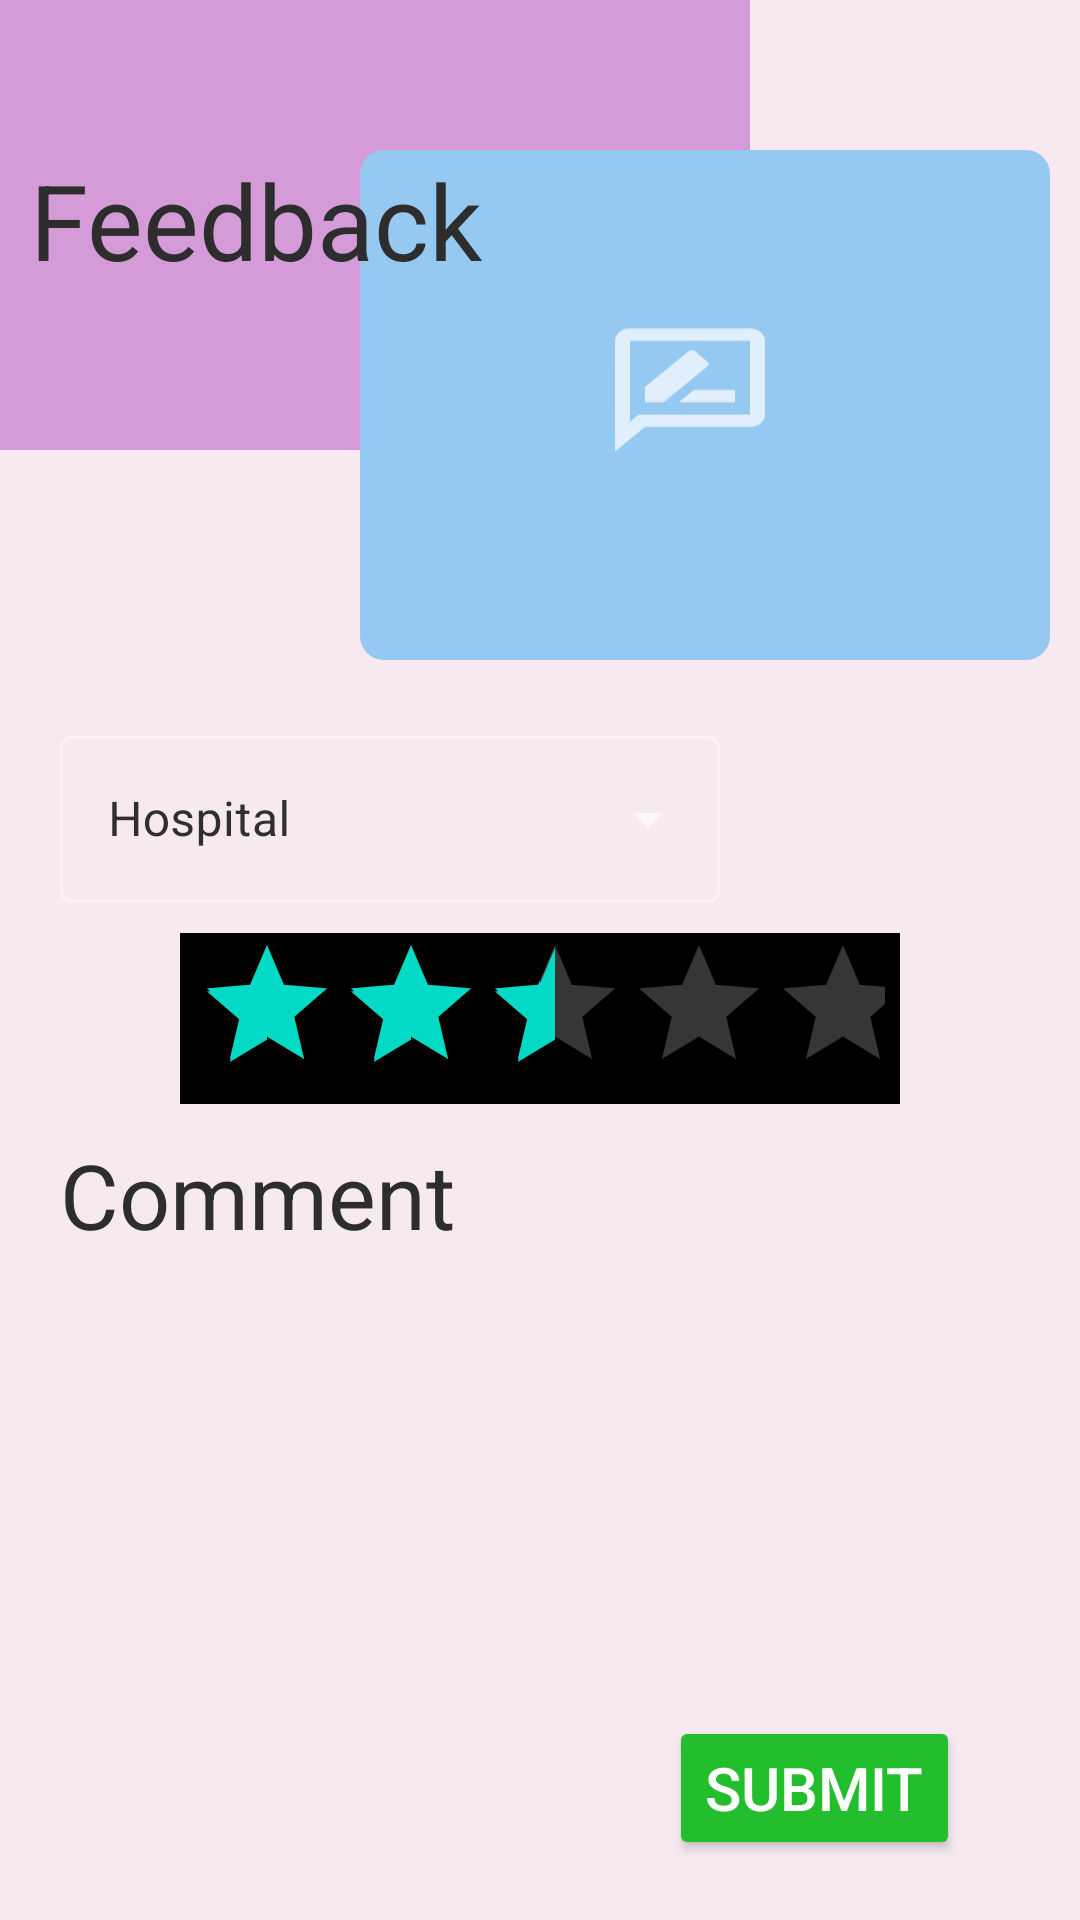

Produce the Android XML layout that renders to this screen, including the resource entries it uses.
<!-- AndroidManifest.xml: application theme AppTheme -->
<!-- res/layout/activity_feedback.xml -->
<?xml version="1.0" encoding="utf-8"?>
<RelativeLayout
        xmlns:android="http://schemas.android.com/apk/res/android"
        xmlns:app="http://schemas.android.com/apk/res-auto"
        xmlns:tools="http://schemas.android.com/tools"
        android:layout_width="match_parent"
        android:layout_height="match_parent"
        android:background="#F6EAF0"
        tools:context=".Feedback">


    <RelativeLayout
            android:layout_width="wrap_content"
            android:layout_height="match_parent">

    </RelativeLayout>


    <View
            android:id="@+id/view4"
            android:layout_width="250dp"
            android:layout_height="150dp"

            android:background="#D49BD8"

    />

    <View
            android:id="@+id/view5"
            android:layout_width="230dp"
            android:layout_height="170dp"


            android:layout_alignParentRight="true"
            android:layout_marginEnd="10dp"
            android:background="@drawable/roundcorner2"
            android:layout_marginTop="50dp"
           />

    <TextView
            android:id="@+id/textView9"
            android:layout_width="wrap_content"
            android:layout_height="wrap_content"
            android:layout_marginStart="10dp"
            android:text="Feedback"
            android:textColor="@color/textHintColor"
            android:textSize="35dp"
            android:layout_marginTop="50dp"

         />

    <ImageView
            android:id="@+id/imageView2"
            android:layout_width="60dp"
            android:layout_height="60dp"
            android:layout_alignParentRight="true"
            android:layout_marginEnd="100dp"
            app:srcCompat="@drawable/ic_feedback"
            android:layout_marginTop="100dp"

        />

    <RelativeLayout
            android:layout_width="wrap_content"
            android:layout_height="wrap_content"
            android:layout_below="@+id/view5"
            android:layout_marginTop="15dp"
            android:layout_margin="20dp"
    >

        <com.google.android.material.textfield.TextInputLayout
                android:id="@+id/menuHospital"
                style="@style/Widget.MaterialComponents.TextInputLayout.OutlinedBox.ExposedDropdownMenu"
                android:layout_width="match_parent"
                android:layout_height="wrap_content"

                android:layout_marginEnd="100dp"
                android:textColorHint="@color/inboxContent"

                app:hintTextColor="@color/inboxContent"
                android:hint="Hospital">

            <AutoCompleteTextView
                    android:id="@+id/autoCompleteHospital"
                    android:layout_width="match_parent"
                    android:layout_height="wrap_content"
                    android:inputType="none"
                    android:textColor="@color/inboxContent"

            />

        </com.google.android.material.textfield.TextInputLayout>
        <RatingBar
            android:layout_marginTop="10dp"
            android:id="@+id/simpleRatingBar"
            android:layout_below="@+id/menuHospital"
            android:background="@android:color/background_dark"
            android:layout_width="wrap_content"
            android:layout_height="wrap_content"
            android:numStars="5"
            android:rating="2.5"
            android:layout_centerHorizontal="true"
            android:paddingHorizontal="5dp"

            />
            <TextView
                    android:id="@+id/textView13"
                    android:layout_width="wrap_content"
                    android:layout_height="wrap_content"
                    android:textColor="@color/textHintColor"
                    android:text="Comment"
                    android:layout_below="@+id/simpleRatingBar"
                    android:layout_marginTop="10dp"
                    android:textSize="30dp"
                 />

        <com.google.android.material.textfield.TextInputEditText
                android:layout_width="match_parent"
                android:layout_height="match_parent"


                android:background="@drawable/roundcorner"
                android:layout_alignParentEnd="true"
                android:layout_marginEnd="15dp"
                android:layout_marginTop="19dp"
                android:layout_below="@+id/textView13"
                android:textSize="20sp"
                android:visibility="visible"
                android:id="@+id/commentInput"
                android:padding="5dp"
                app:cornerRadius="8dp"


        />
        <Button
                    android:id="@+id/buttonSubmit"
                    android:layout_alignParentBottom="true"
                    android:layout_alignParentEnd="true"
                    android:layout_width="wrap_content"
                    android:layout_height="wrap_content"
                    app:cornerRadius="8dp"
                    android:text="SUBMIT"
                    android:layout_marginEnd="20dp"
                    android:textSize="20sp"
                    app:backgroundTint="#23BE2E"
                  />
    </RelativeLayout>






</RelativeLayout>
<!-- resources referenced by this layout -->
<resources>
  <color name="inboxContent">#302F2F</color>
  <color name="textHintColor">#2E2D2D</color>
  <!-- drawable ic_feedback (drawable) -->
  <vector xmlns:android="http://schemas.android.com/apk/res/android"     android:width="61dp"
      android:height="50dp" android:viewportWidth="24" android:viewportHeight="24" android:tint="?attr/colorControlNormal">
      <path android:fillColor="@android:color/white" android:pathData="M20,2L4,2c-1.1,0 -1.99,0.9 -1.99,2L2,22l4,-4h14c1.1,0 2,-0.9 2,-2L22,4c0,-1.1 -0.9,-2 -2,-2zM20,16L5.17,16l-0.59,0.59 -0.58,0.58L4,4h16v12zM10.5,14L18,14v-2h-5.5zM14.36,8.13c0.2,-0.2 0.2,-0.51 0,-0.71l-1.77,-1.77c-0.2,-0.2 -0.51,-0.2 -0.71,0L6,11.53L6,14h2.47l5.89,-5.87z"/>
  </vector>
  <!-- drawable roundcorner (drawable) -->
  <?xml version="1.0" encoding="utf-8"?>
  <shape xmlns:android="http://schemas.android.com/apk/res/android">
      <solid android:color="@color/homeBackgroundColor2" />
      <corners android:radius="8dp" />
  </shape>
  <!-- drawable roundcorner2 (drawable) -->
  <?xml version="1.0" encoding="utf-8"?>
  <shape xmlns:android="http://schemas.android.com/apk/res/android">
      <solid android:color="#95C9F1" />
      <corners android:radius="8dp" />
  </shape>
  <style name="AppTheme" parent="Theme.MaterialComponents.Bridge">
          
          <item name="colorPrimary">@color/colorPrimary</item>
          <item name="colorPrimaryDark">@color/colorPrimaryDark</item>
          <item name="colorAccent">@color/colorAccent</item>
          <item name="materialCalendarTheme">@style/ThemeOverlay.MaterialComponents.MaterialCalendar</item>
      </style>
  <color name="colorPrimary">#F357A0</color>
  <color name="colorPrimaryDark">#C63664</color>
  <color name="colorAccent">#03DAC5</color>
</resources>
